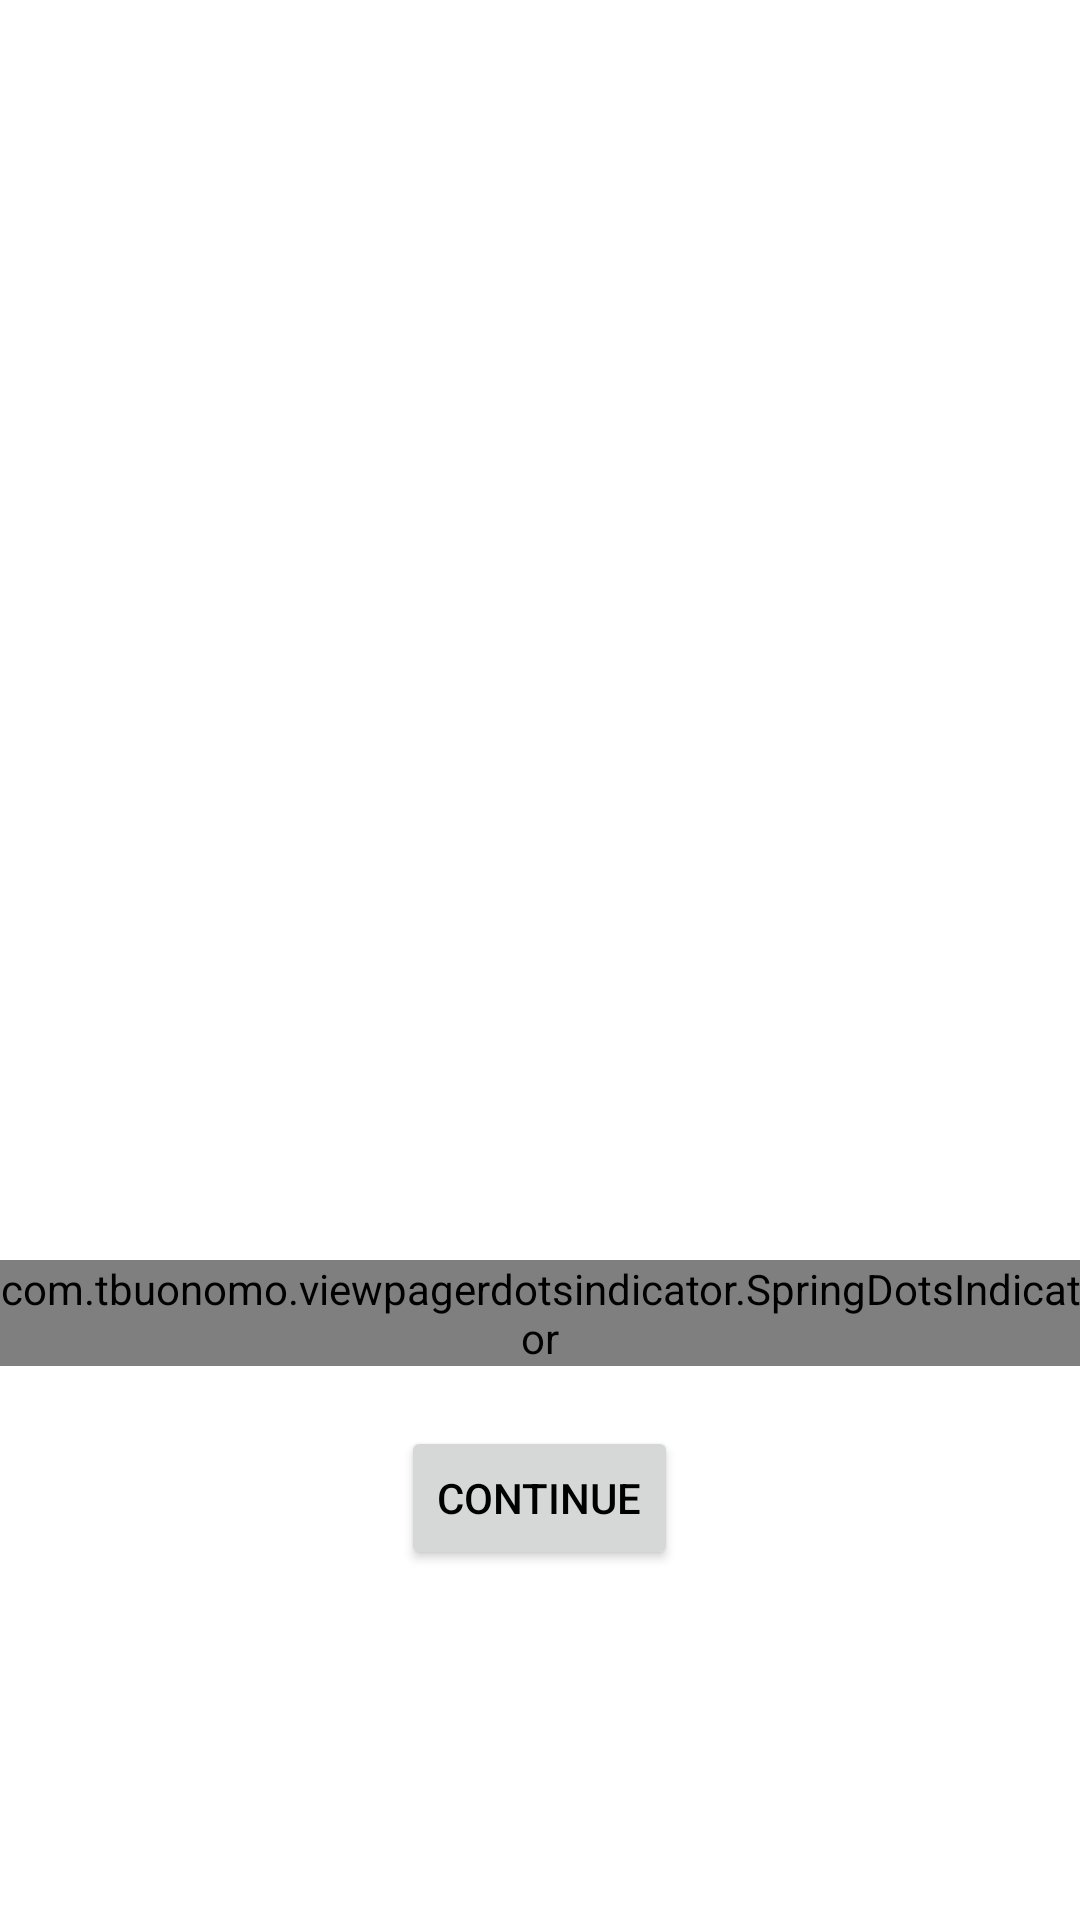

Layout XML and referenced resources for this Android screen:
<!-- AndroidManifest.xml: application theme Theme.ShopsListApp -->
<!-- res/layout/activity_introduction.xml -->
<?xml version="1.0" encoding="utf-8"?>
<RelativeLayout xmlns:android="http://schemas.android.com/apk/res/android"
    xmlns:app="http://schemas.android.com/apk/res-auto"
    xmlns:tools="http://schemas.android.com/tools"
    android:layout_width="match_parent"
    android:layout_height="match_parent"
    tools:context=".IntroductionActivity"
    tools:ignore="Overdraw">

    <androidx.viewpager.widget.ViewPager
        android:id="@+id/viewPagerSlider"
        android:layout_width="match_parent"
        android:layout_height="420dp"
        android:contentDescription="@string/slider" />

    <LinearLayout
        android:id="@+id/linearlayout"
        android:layout_width="match_parent"
        android:layout_height="wrap_content"
        android:layout_below="@id/viewPagerSlider"
        android:gravity="center"
        android:orientation="vertical">

        <com.tbuonomo.viewpagerdotsindicator.SpringDotsIndicator
            android:id="@+id/spring_dots_indicator"
            android:layout_width="wrap_content"
            android:layout_height="wrap_content"
            app:dampingRatio="0.5"
            app:dotsColor="@color/purple_200"
            app:dotsCornerRadius="2dp"
            app:dotsSize="16dp"
            app:dotsSpacing="6dp"
            app:dotsStrokeColor="@color/teal_200"
            app:dotsStrokeWidth="2dp"
            app:stiffness="300" />

        <Button
            android:id="@+id/btnC"
            android:layout_width="wrap_content"
            android:layout_height="wrap_content"
            android:layout_marginTop="20dp"
            android:text="@string/tvContinue"
            android:textColor="@color/black" />

    </LinearLayout>


</RelativeLayout>
<!-- resources referenced by this layout -->
<resources>
  <color name="black">#FF000000</color>
  <color name="purple_200">#E1EA8E</color>
  <color name="teal_200">#4CAF50</color>
  <string name="slider">slider</string>
  <string name="tvContinue">Continue</string>
  <style name="Theme.ShopsListApp" parent="Theme.MaterialComponents.DayNight.DarkActionBar">
          
          <item name="colorPrimary">@color/purple_500</item>
          <item name="colorPrimaryVariant">@color/purple_700</item>
          <item name="colorOnPrimary">@color/white</item>
          
          <item name="colorSecondary">@color/teal_200</item>
          <item name="colorSecondaryVariant">@color/teal_700</item>
          <item name="colorOnSecondary">@color/black</item>
          
          <item name="android:statusBarColor">#B9B5B9</item>
          
      </style>
  <color name="purple_500">#E5F45C</color>
  <color name="purple_700">#3C9540</color>
  <color name="white">#FFFFFFFF</color>
  <color name="teal_700">#FF5722</color>
</resources>
